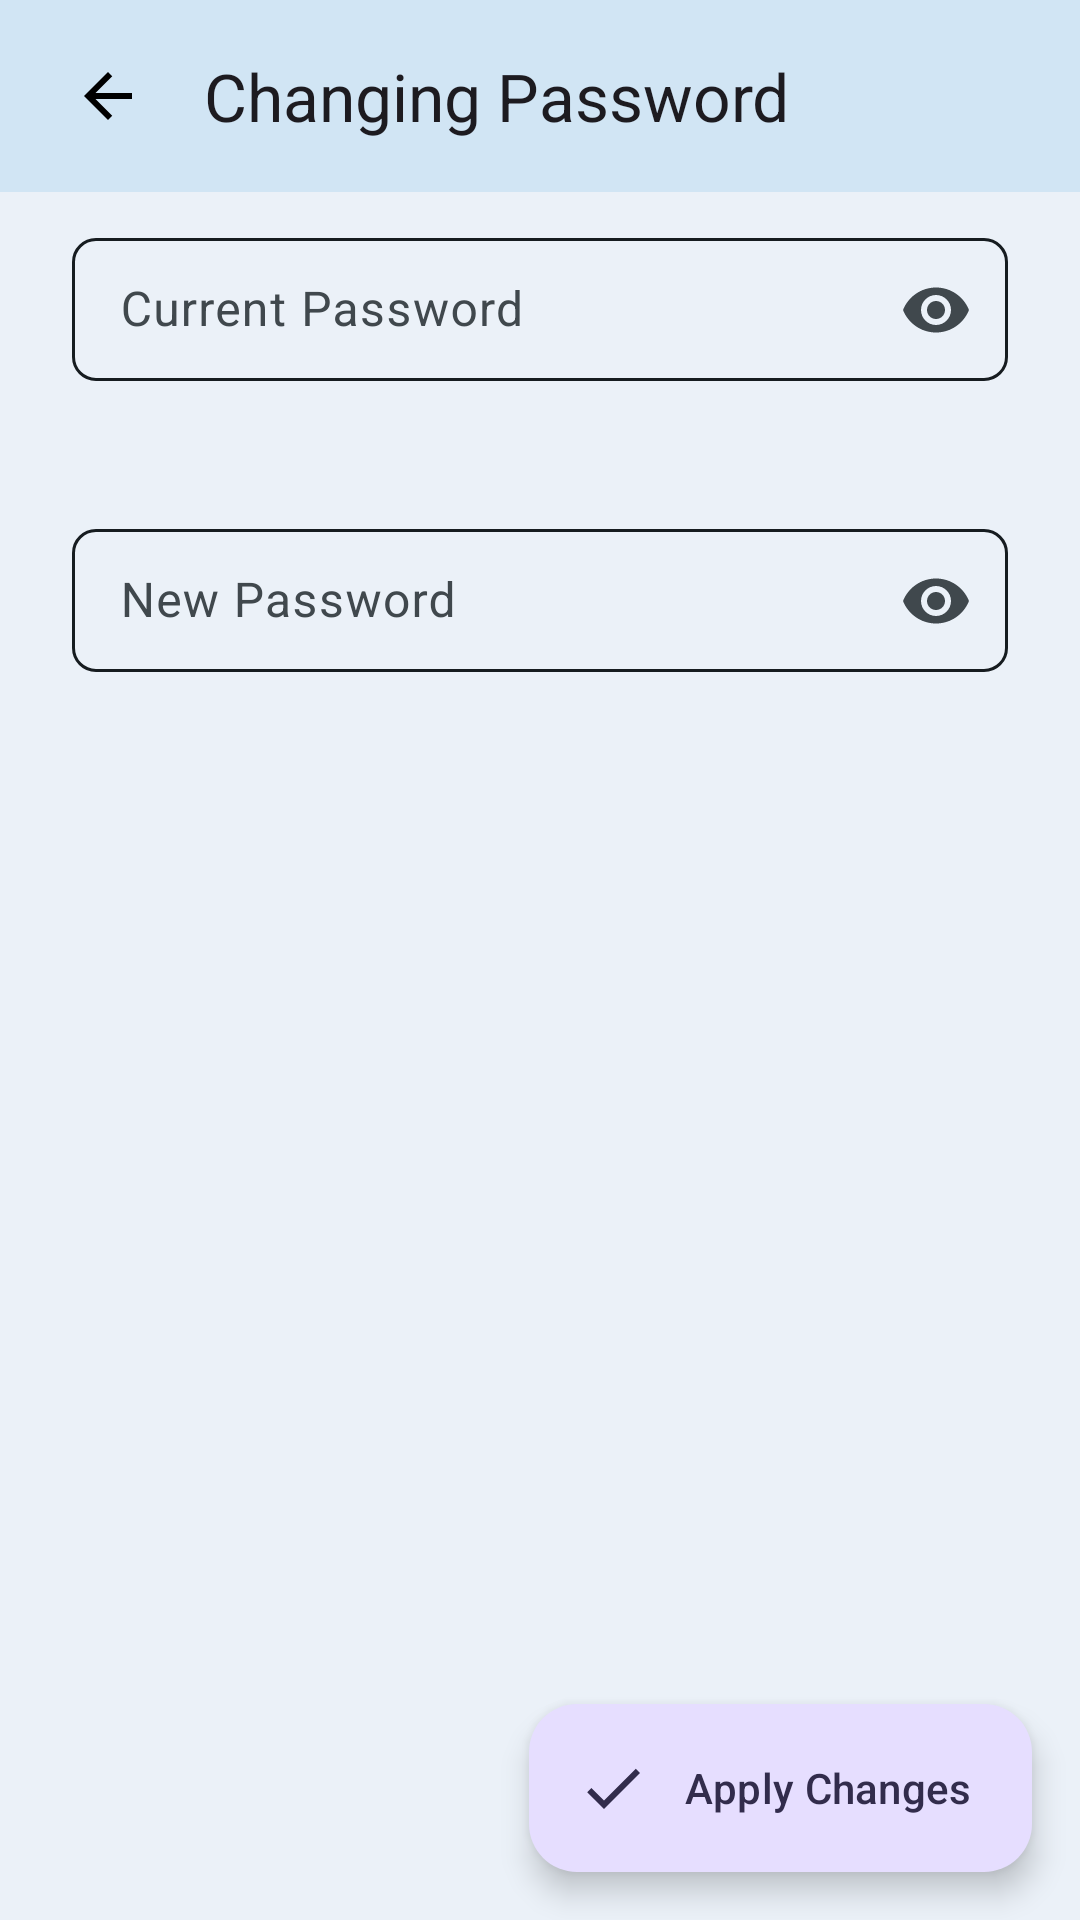

Layout XML and referenced resources for this Android screen:
<!-- AndroidManifest.xml: application theme Theme.TeachReach -->
<!-- res/layout/fragment_change_password.xml -->
<?xml version="1.0" encoding="utf-8"?>

<androidx.coordinatorlayout.widget.CoordinatorLayout xmlns:android="http://schemas.android.com/apk/res/android"
    xmlns:app="http://schemas.android.com/apk/res-auto"
    xmlns:tools="http://schemas.android.com/tools"
    android:id="@+id/changePasswordFragment"
    android:layout_width="match_parent"
    android:layout_height="match_parent"
    android:gravity="center"
    tools:context=".presentation.profile.account.FragmentChangingPassword">

    <LinearLayout
        android:layout_width="match_parent"
        android:layout_height="match_parent"
        android:layout_gravity="center"
        android:gravity="center_horizontal"
        android:orientation="vertical">

        <com.google.android.material.appbar.AppBarLayout
            android:id="@+id/abTop"
            style="@style/Widget.App.Toolbar"
            android:layout_width="match_parent"

            android:layout_height="wrap_content">

            <com.google.android.material.appbar.MaterialToolbar
                android:id="@+id/topAppBar"
                android:layout_width="match_parent"
                android:layout_height="wrap_content"
                android:layout_gravity="center"
                android:layout_marginHorizontal="8dp"
                android:minHeight="?attr/actionBarSize"
                app:navigationIcon="@drawable/ic_back_24"
                app:title="@string/fabChangingPassword" />

        </com.google.android.material.appbar.AppBarLayout>


        <com.google.android.material.textfield.TextInputLayout
            android:id="@+id/tilCurrentPassword"
            style="@style/Widget.App.TextInputLayout"
            android:layout_width="match_parent"
            android:layout_height="wrap_content"
            android:layout_marginHorizontal="24dp"
            android:layout_marginVertical="8dp"
            android:hint="@string/tilCurrentPasswordHint"
            app:endIconMode="password_toggle"
            app:errorEnabled="true">

            <com.google.android.material.textfield.TextInputEditText
                android:layout_width="match_parent"
                android:layout_height="wrap_content"
                android:inputType="textPassword" />
        </com.google.android.material.textfield.TextInputLayout>

        <com.google.android.material.textfield.TextInputLayout
            android:id="@+id/tilNewValue"
            style="@style/Widget.App.TextInputLayout"
            android:layout_width="match_parent"
            android:layout_height="wrap_content"
            android:layout_marginHorizontal="24dp"
            android:layout_marginVertical="8dp"
            android:hint="@string/tilNewPasswordHint"
            app:endIconMode="password_toggle"
            app:errorEnabled="true">

            <com.google.android.material.textfield.TextInputEditText
                android:layout_width="match_parent"
                android:layout_height="wrap_content"
                android:inputType="textPassword" />
        </com.google.android.material.textfield.TextInputLayout>

    </LinearLayout>

    <com.google.android.material.floatingactionbutton.ExtendedFloatingActionButton
        android:id="@+id/fabApply"
        style="@style/Widget.Material3.ExtendedFloatingActionButton.Icon.Tertiary"
        android:layout_width="wrap_content"
        android:layout_height="wrap_content"
        android:layout_gravity="bottom|end"
        android:layout_marginHorizontal="16dp"
        android:layout_marginBottom="16dp"
        android:text="@string/fabApply"
        app:icon="@drawable/ic_done_24" />

</androidx.coordinatorlayout.widget.CoordinatorLayout>
<!-- resources referenced by this layout -->
<resources>
  <!-- drawable ic_back_24 (drawable) -->
  <vector xmlns:android="http://schemas.android.com/apk/res/android"
      android:width="24dp"
      android:height="24dp"
      android:autoMirrored="true"
      android:tint="#000000"
      android:viewportWidth="24"
      android:viewportHeight="24">
  
      <path
          android:fillColor="@android:color/white"
          android:pathData="M20,11H7.83l5.59,-5.59L12,4l-8,8 8,8 1.41,-1.41L7.83,13H20v-2z" />
  
  </vector>
  <!-- drawable ic_done_24 (drawable) -->
  <vector xmlns:android="http://schemas.android.com/apk/res/android"
      android:width="24dp"
      android:height="24dp"
      android:tint="#000000"
      android:viewportWidth="24"
      android:viewportHeight="24">
  
      <path
          android:fillColor="@android:color/white"
          android:pathData="M9,16.2L4.8,12l-1.4,1.4L9,19 21,7l-1.4,-1.4L9,16.2z" />
  
  </vector>
  <string name="fabApply">Apply Changes</string>
  <string name="fabChangingPassword">Changing Password</string>
  <string name="tilCurrentPasswordHint">Current Password</string>
  <string name="tilNewPasswordHint">New Password</string>
  <style name="Widget.App.TextInputLayout" parent="Widget.Material3.TextInputLayout.OutlinedBox.Dense">
          <item name="materialThemeOverlay">
              @style/ThemeOverlay.App.TextInputLayout
          </item>
          <item name="shapeAppearance">
              @style/ShapeAppearance.Material3.MediumComponent
          </item>
          <item name="hintTextColor">?attr/colorOnSurface</item>
      </style>
  <style name="Widget.App.Toolbar" parent="Widget.Material3.Toolbar">
          <item name="materialThemeOverlay">@style/ThemeOverlay.App.Toolbar</item>
          <item name="titleTextAppearance">
              @style/TextAppearance.Material3.TitleLarge
          </item>
          <item name="subtitleTextAppearance">
              @style/TextAppearance.Material3.TitleMedium
          </item>
      </style>
  <style name="Theme.TeachReach" parent="Base.Theme.TeachReach" />
  <style name="ThemeOverlay.App.TextInputLayout" parent="">
          <item name="colorPrimary">@color/material_dynamic_primary20</item>
          <item name="colorSecondary">@color/material_dynamic_primary80</item>
  
          <item name="textAppearanceTitleMedium">
              @style/TextAppearance.Material3.TitleMedium
          </item>
          <item name="textAppearanceBodySmall">
              @style/TextAppearance.Material3.TitleMedium
          </item>
          <item name="editTextStyle">
              @style/Widget.Material3.TextInputEditText.OutlinedBox.Dense
          </item>
      </style>
  <style name="ThemeOverlay.App.Toolbar" parent="">
          <item name="colorSurface">@color/material_dynamic_secondary90</item>
          <item name="colorOnSurface">@color/material_dynamic_secondary30</item>
      </style>
  <style name="ShapeAppearance.App.MediumComponent" parent="ShapeAppearance.Material3.MediumComponent">
          <item name="cornerFamily">cut</item>
          <item name="cornerSize">8dp</item>
      </style>
  <style name="Widget.App.BottomNavigationView" parent="Widget.Material3.BottomNavigationView">
          <item name="materialThemeOverlay">
              @style/ThemeOverlay.App.BottomNavigationView
          </item>
      </style>
  <style name="ThemeOverlay.App.BottomNavigationView" parent="">
          <item name="colorSurface">@color/material_dynamic_primary80</item>
          <item name="colorSurfaceContainer">@color/material_dynamic_secondary90
          </item>
          <item name="colorOnSurfaceVariant">@color/material_dynamic_secondary30
          </item>
      </style>
</resources>
